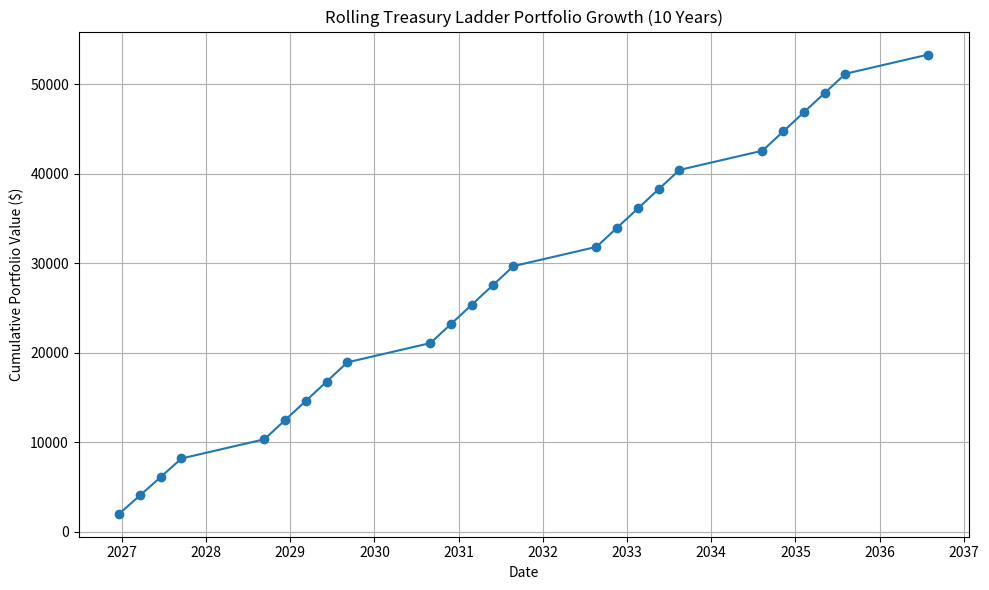

Reproduce this figure in Python.
import pandas as pd
from datetime import datetime, timedelta
import matplotlib.pyplot as plt

# Parameters
initial_investment = 10000
num_rungs = 5
allocation = initial_investment / num_rungs
rung_maturities = [3, 6, 9, 12, 24]  # months
yields = {3: 0.043, 6: 0.041, 9: 0.039, 12: 0.038, 24: 0.0374}

# Simulation parameters
years_to_simulate = 10
start_date = datetime.today()

# Function for cash flow
def maturity_cash_flow(principal, annual_rate, months):
    return principal * (1 + annual_rate * (months/12))

# Rolling ladder simulation
events = []
portfolio = []

# Initialize ladder
for m in rung_maturities:
    maturity_date = start_date + timedelta(days=30*m)
    cash_flow = maturity_cash_flow(allocation, yields[m], m)
    portfolio.append((maturity_date, m, allocation, cash_flow))

# Simulate over time
end_date = start_date + timedelta(days=365*years_to_simulate)
current_date = start_date

while current_date <= end_date:
    matured = [p for p in portfolio if p[0] <= current_date]
    for p in matured:
        _, m, principal, cash_flow = p
        # Record event
        events.append({
            "Date": current_date.date(),
            "Matured Rung (Months)": m,
            "Principal": principal,
            "Maturity Value": round(cash_flow, 2)
        })
        # Reinvest into longest maturity (24 months)
        new_maturity_date = current_date + timedelta(days=30*24)
        new_cash_flow = maturity_cash_flow(principal, yields[24], 24)
        portfolio.append((new_maturity_date, 24, principal, new_cash_flow))
        portfolio.remove(p)
    # Advance one month
    current_date += timedelta(days=30)

ladder_rolling_df = pd.DataFrame(events)


# Aggregate portfolio size over time from rolling ladder simulation
portfolio_growth = ladder_rolling_df.groupby("Date")["Maturity Value"].sum().cumsum().reset_index()
portfolio_growth.columns = ["Date", "Cumulative Value"]

# Plot
plt.figure(figsize=(10,6))
plt.plot(portfolio_growth["Date"], portfolio_growth["Cumulative Value"], marker="o")
plt.title("Rolling Treasury Ladder Portfolio Growth (10 Years)")
plt.xlabel("Date")
plt.ylabel("Cumulative Portfolio Value ($)")
plt.grid(True)
plt.tight_layout()
plt.show()